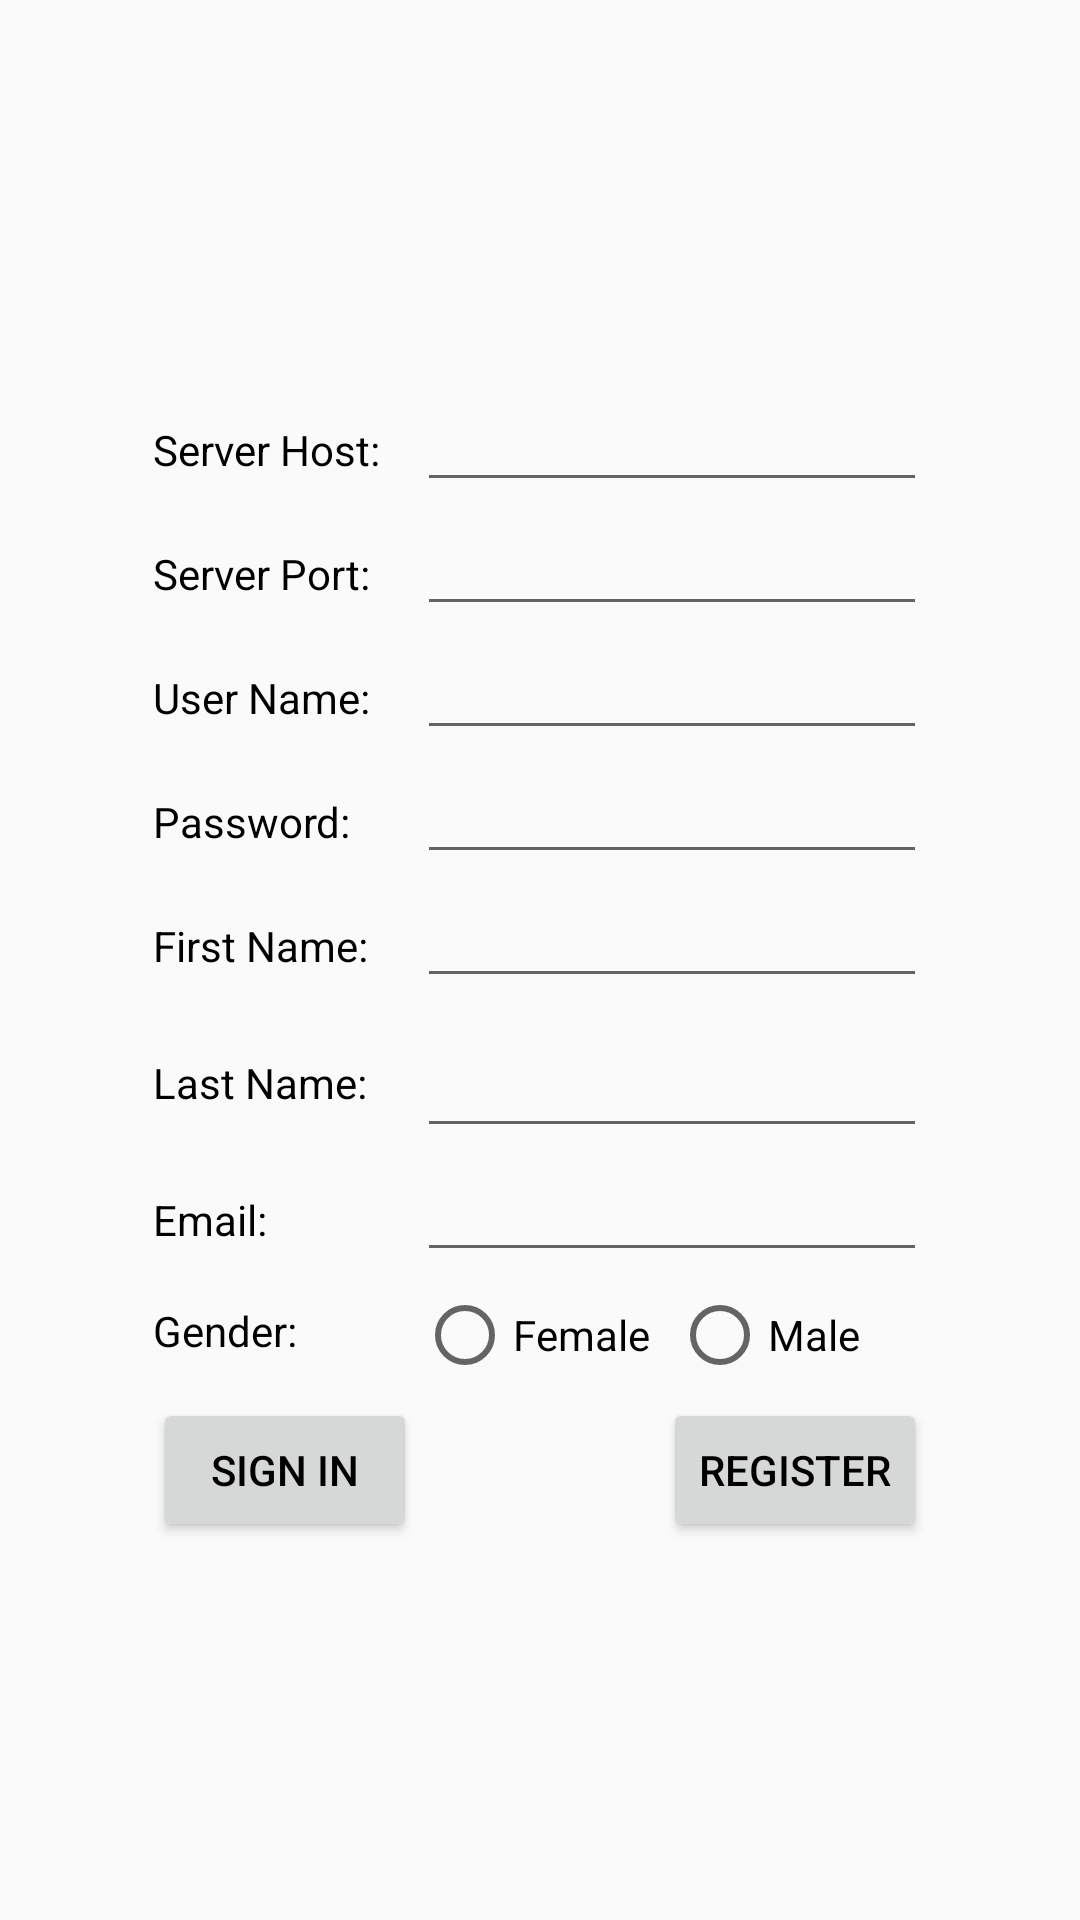

Android layout source for this screen:
<!-- AndroidManifest.xml: application theme AppTheme -->
<!-- res/layout/fragment_login.xml -->
<?xml version="1.0" encoding="utf-8"?>
<android.support.constraint.ConstraintLayout xmlns:android="http://schemas.android.com/apk/res/android"
    xmlns:app="http://schemas.android.com/apk/res-auto"
    android:layout_width="match_parent"
    android:layout_height="match_parent"
    xmlns:tools="http://schemas.android.com/tools"
    tools:context=".Fragments.LoginFragment">

    <GridLayout
        android:layout_width="wrap_content"
        android:layout_height="wrap_content"
        android:columnCount="2"
        android:orientation="horizontal"
        android:rowCount="7"
        app:layout_constraintBottom_toBottomOf="parent"
        app:layout_constraintLeft_toLeftOf="parent"
        app:layout_constraintRight_toRightOf="parent"
        app:layout_constraintTop_toTopOf="parent">

        <TextView
            android:textColor="@color/text"
            android:layout_width="85dp"
            android:layout_height="20dp"
            android:gravity="left"
            android:text="@string/server_host_label" />

        <EditText
            android:id="@+id/input_server_host"
            android:layout_width="170dp"
            android:layout_height="wrap_content"
            android:inputType="text" />

        <TextView
            android:textColor="@color/text"
            android:layout_width="85dp"
            android:layout_height="20dp"
            android:gravity="left"
            android:text="@string/server_port_label" />

        <EditText
            android:id="@+id/input_server_port"
            android:layout_width="170dp"
            android:layout_height="wrap_content"
            android:inputType="text" />

        <TextView
            android:textColor="@color/text"
            android:layout_width="85dp"
            android:layout_height="20dp"
            android:gravity="left"
            android:text="@string/username_label" />

        <EditText
            android:id="@+id/input_username"
            android:layout_width="170dp"
            android:layout_height="wrap_content"
            android:inputType="text" />

        <TextView
            android:textColor="@color/text"
            android:layout_width="85dp"
            android:layout_height="20dp"
            android:gravity="left"
            android:text="@string/password_label" />

        <EditText
            android:id="@+id/input_password"
            android:layout_width="170dp"
            android:layout_height="wrap_content"
            android:inputType="text" />

        <TextView
            android:textColor="@color/text"
            android:layout_width="85dp"
            android:layout_height="20dp"
            android:gravity="left"
            android:text="@string/first_name_label" />

        <EditText
            android:id="@+id/input_first_name"
            android:layout_width="170dp"
            android:layout_height="wrap_content"

            android:inputType="text" />

        <TextView
            android:textColor="@color/text"
            android:layout_width="85dp"
            android:layout_height="20dp"
            android:gravity="left"
            android:text="@string/last_name_label" />

        <EditText
            android:id="@+id/input_last_name"
            android:layout_width="170dp"
            android:layout_height="50dp"
            android:inputType="text" />

        <TextView
            android:textColor="@color/text"
            android:layout_width="85dp"
            android:layout_height="20dp"
            android:gravity="left"
            android:text="@string/email_label" />

        <EditText
            android:id="@+id/input_email"
            android:layout_width="170dp"
            android:layout_height="wrap_content"
            android:inputType="text" />

        <TextView
            android:textColor="@color/text"
            android:layout_width="85dp"
            android:layout_height="20dp"
            android:layout_marginTop="10dp"
            android:gravity="left"
            android:text="@string/gender_label" />

        <RadioGroup
            android:id="@+id/login_radio_group"
            android:layout_width="170dp"
            android:layout_height="wrap_content"
            android:layout_marginTop="5dp"
            android:layout_marginBottom="5dp"
            android:orientation="horizontal">

            <RadioButton
                android:textColor="@color/text"
                android:id="@+id/radio_female"
                android:layout_width="85dp"
                android:layout_height="match_parent"
                android:layout_weight="1"
                android:text="@string/gender_female" />

            <RadioButton
                android:textColor="@color/text"
                android:id="@+id/radio_male"
                android:layout_width="85dp"
                android:layout_height="match_parent"
                android:layout_weight="1"
                android:text="@string/gender_male" />

        </RadioGroup>


        <Button
            android:textColor="@color/text"
            android:id="@+id/login_button"
            android:layout_width="wrap_content"
            android:layout_height="wrap_content"
            android:layout_gravity="left"
            android:text="@string/login_button" />

        <Button
            android:textColor="@color/text"
            android:id="@+id/register_button"
            android:layout_width="wrap_content"
            android:layout_height="wrap_content"
            android:layout_gravity="right"
            android:text="@string/register_button" />
    </GridLayout>
</android.support.constraint.ConstraintLayout>
<!-- resources referenced by this layout -->
<resources>
  <color name="text">#000</color>
  <string name="email_label">Email:</string>
  <string name="first_name_label">First Name:</string>
  <string name="gender_female">Female</string>
  <string name="gender_label">Gender:</string>
  <string name="gender_male">Male</string>
  <string name="last_name_label">Last Name:</string>
  <string name="login_button">Sign in</string>
  <string name="password_label">Password:</string>
  <string name="register_button">Register</string>
  <string name="server_host_label">Server Host:</string>
  <string name="server_port_label">Server Port:</string>
  <string name="username_label">User Name:</string>
  <style name="AppTheme" parent="Theme.AppCompat.Light.DarkActionBar">
          
          <item name="colorPrimary">@color/colorPrimary</item>
          <item name="colorPrimaryDark">@color/colorPrimaryDark</item>
          <item name="colorAccent">@color/colorAccent</item>
      </style>
  <!-- not gathered from this repository: default colours our renderer supplied (Android Studio template values) -->
  <color name="colorPrimary">#FF6200EE</color>
  <color name="colorPrimaryDark">#FF3700B3</color>
  <color name="colorAccent">#FF03DAC5</color>
</resources>
